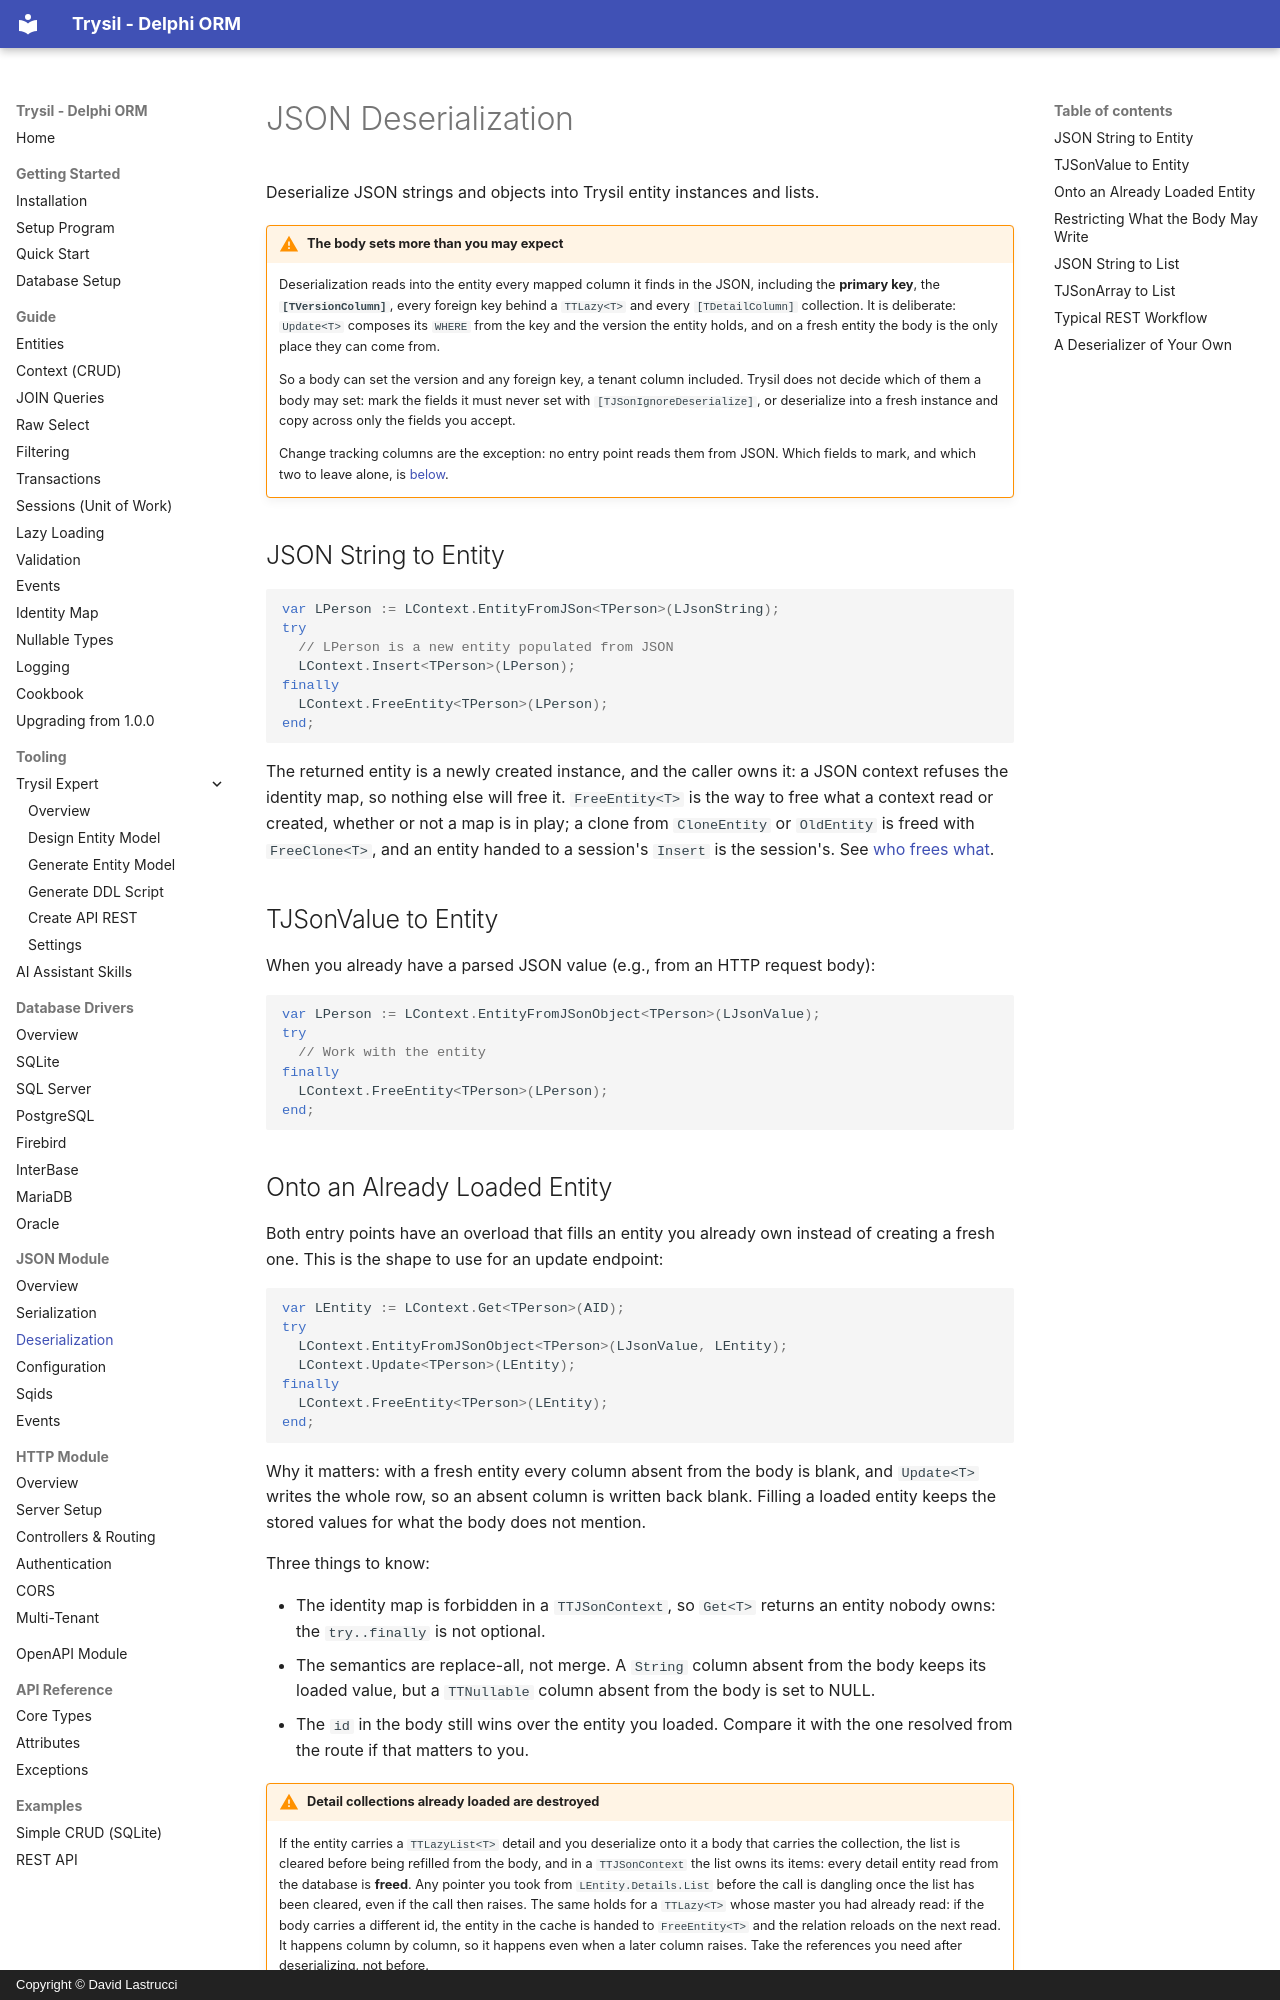

repository: davidlastrucci/Trysil · page: json/deserialization/index.html · generator: mkdocs · copyright: Copyright © David Lastrucci

---
title: JSON Deserialization
---

# JSON Deserialization

Deserialize JSON strings and objects into Trysil entity instances and lists.

!!! warning "The body sets more than you may expect"
    Deserialization reads into the entity every mapped column it finds in the
    JSON, including the **primary key**, the **`[TVersionColumn]`**, every
    foreign key behind a `TTLazy<T>` and every `[TDetailColumn]` collection.
    It is deliberate: `Update<T>` composes its `WHERE` from the key and the
    version the entity holds, and on a fresh entity the body is the only place
    they can come from.

    So a body can set the version and any foreign key, a tenant column
    included. Trysil does not decide which of them a body may set: mark the
    fields it must never set with `[TJSonIgnoreDeserialize]`, or deserialize
    into a fresh instance and copy across only the fields you accept.

    Change tracking columns are the exception: no entry point reads them from
    JSON. Which fields to mark, and which two to leave alone, is
    [below](#restricting-what-the-body-may-write).

## JSON String to Entity

```pascal
var LPerson := LContext.EntityFromJSon<TPerson>(LJsonString);
try
  // LPerson is a new entity populated from JSON
  LContext.Insert<TPerson>(LPerson);
finally
  LContext.FreeEntity<TPerson>(LPerson);
end;
```

The returned entity is a newly created instance, and the caller owns it: a JSON context refuses the identity map, so nothing else will free it. `FreeEntity<T>` is the way to free what a context read or created, whether or not a map is in play; a clone from `CloneEntity` or `OldEntity` is freed with `FreeClone<T>`, and an entity handed to a session's `Insert` is the session's. See [who frees what](../guide/context.md#who-frees-what).

## TJSonValue to Entity

When you already have a parsed JSON value (e.g., from an HTTP request body):

```pascal
var LPerson := LContext.EntityFromJSonObject<TPerson>(LJsonValue);
try
  // Work with the entity
finally
  LContext.FreeEntity<TPerson>(LPerson);
end;
```
